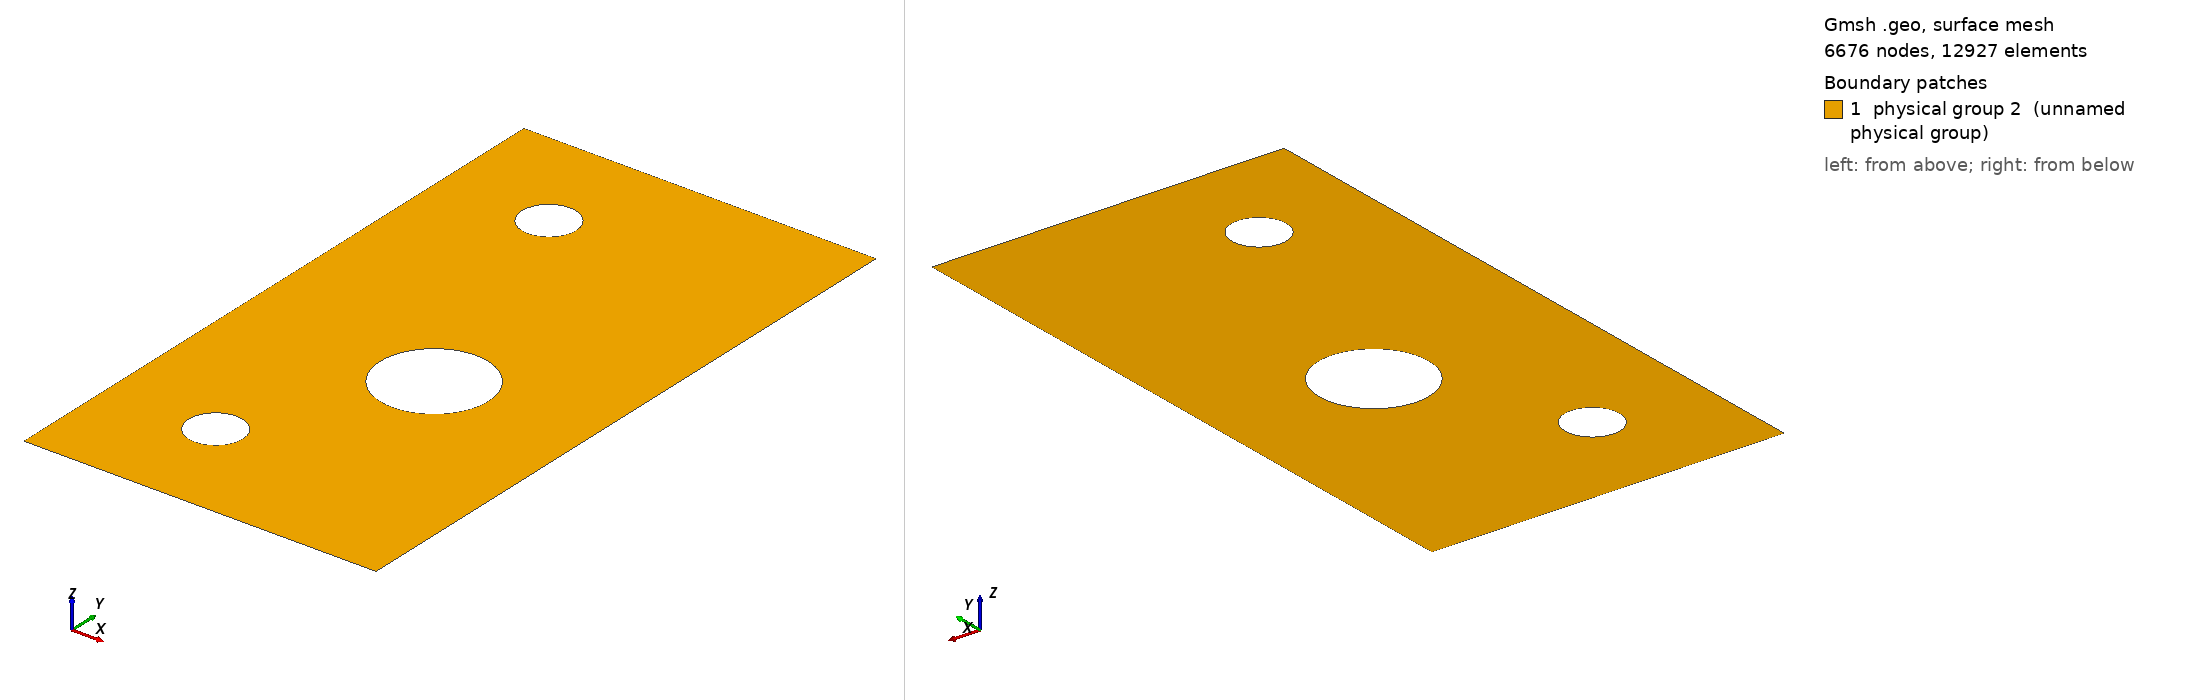

Gmsh geometry script, surface-meshed: 6676 nodes, 12927 surface elements. Boundary patches (legend numbers): 1 physical group 2 (unnamed physical group). Left view from above one corner, right view from below the opposite corner. Legend entries are the model's physical surfaces. The drawing asked Gmsh for element sizes between 1% and 20% of the model's largest extent; the script's own settings can give other sizes.

=== mesh.geo (drawn) ===
//Définition des valeurs physiques
L = 65e-3; //Longeur selon x
H = 120e-3; //Longuer selon y
l0 = 10e-3; //Size initial crack
h = 3e-4; //1.5e-3; //2e-3 //Taille du maillage

//Plate
Point(1) = {0,H/2,0,h};
Point(2) = {0,H/2-55e-3,0,h};
Point(3) = {0,-H/2,0,h};
Point(4) = {L,-H/2,0,h};
Point(5) = {L,H/2,0,h};
Point(6) = {l0,H/2-55e-3,0,h};

Line(1) = {1,2};
Line(2) = {2,3};
Line(3) = {3,4};
Line(4) = {4,5};
Line(5) = {5,1};
Line(6) = {2,6};

Line Loop(1) = {1:5};

//Hole 1
radius = 5e-3;
Point(7) = {20e-3, H/2-20e-3, 0, h}; //Centre of the hole
Point(8) = {20e-3+radius, H/2-20e-3, 0, h};
Point(9) = {20e-3-radius, H/2-20e-3, 0, h};
Point(10) = {20e-3, H/2-20e-3+radius, 0, h};
Point(11) = {20e-3, H/2-20e-3-radius, 0, h};

Circle(7) = {10, 7, 9};
Circle(8) = {9, 7, 11};
Circle(9) = {11, 7, 8};
Circle(10) = {8, 7, 10};
Line Loop(2) = {7:10};

//Hole 2
Point(12) = {20e-3, -H/2+20e-3, 0, h}; //Centre of the hole
Point(13) = {20e-3+radius, -H/2+20e-3, 0, h};
Point(14) = {20e-3-radius, -H/2+20e-3, 0, h};
Point(15) = {20e-3, -H/2+20e-3+radius, 0, h};
Point(16) = {20e-3, -H/2+20e-3-radius, 0, h};

Circle(11) = {15, 12, 14};
Circle(12) = {14, 12, 16};
Circle(13) = {16, 12, 13};
Circle(14) = {13, 12, 15};
Line Loop(3) = {11:14};

//Hole 3
radius = 10e-3;
Point(17) = {L-28.5e-3, -H/2+51e-3, 0, h}; //Centre of the hole
Point(18) = {L-28.5e-3+radius, -H/2+51e-3, 0, h};
Point(19) = {L-28.5e-3-radius, -H/2+51e-3, 0, h};
Point(20) = {L-28.5e-3, -H/2+51e-3+radius, 0, h};
Point(21) = {L-28.5e-3, -H/2+51e-3-radius, 0, h};

Circle(15) = {20, 17, 19};
Circle(16) = {19, 17, 21};
Circle(17) = {21, 17, 18};
Circle(18) = {18, 17, 20};
Line Loop(4) = {15:18};

//Final Surface
Plane Surface(1) = {1, 2, 3, 4};

//Crack
Line{6} In Surface{1};

//Outputs
Physical Surface(2) = {1};
Physical Line(2) = {7,8,9,10};
Physical Line(3) = {11,12,13,14};
